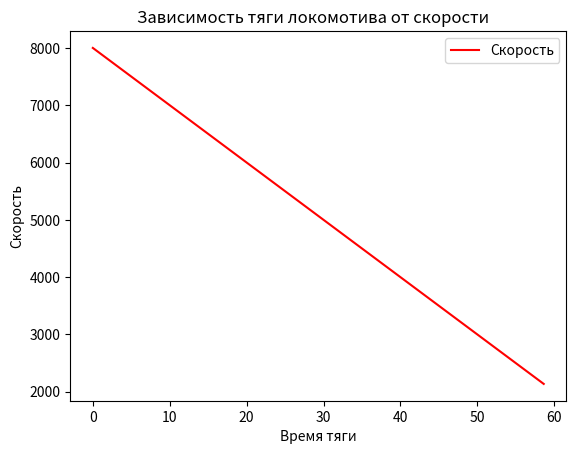

This chart was generated by the following Python code:
import numpy as np
from scipy.integrate import odeint
import matplotlib.pyplot as plt


t = np.arange(1, 200, 1)
 

def radio_function(v, t):
    dmdt = (b-k*v)/m
    return dmdt
v_0=0
v=4
b=8000
m=15*(10**3)
k=100

 

solve_Bi = odeint(radio_function, v_0, t)
F=b-k*solve_Bi[:,0]
# Построение решения в виде графика функции
plt.plot(solve_Bi[:,0], F,color='r', label='Скорость')
plt.xlabel('Время тяги')
plt.ylabel('Скорость')
plt.title('Зависимость тяги локомотива от cкорости   ')
plt.legend()

plt.show()